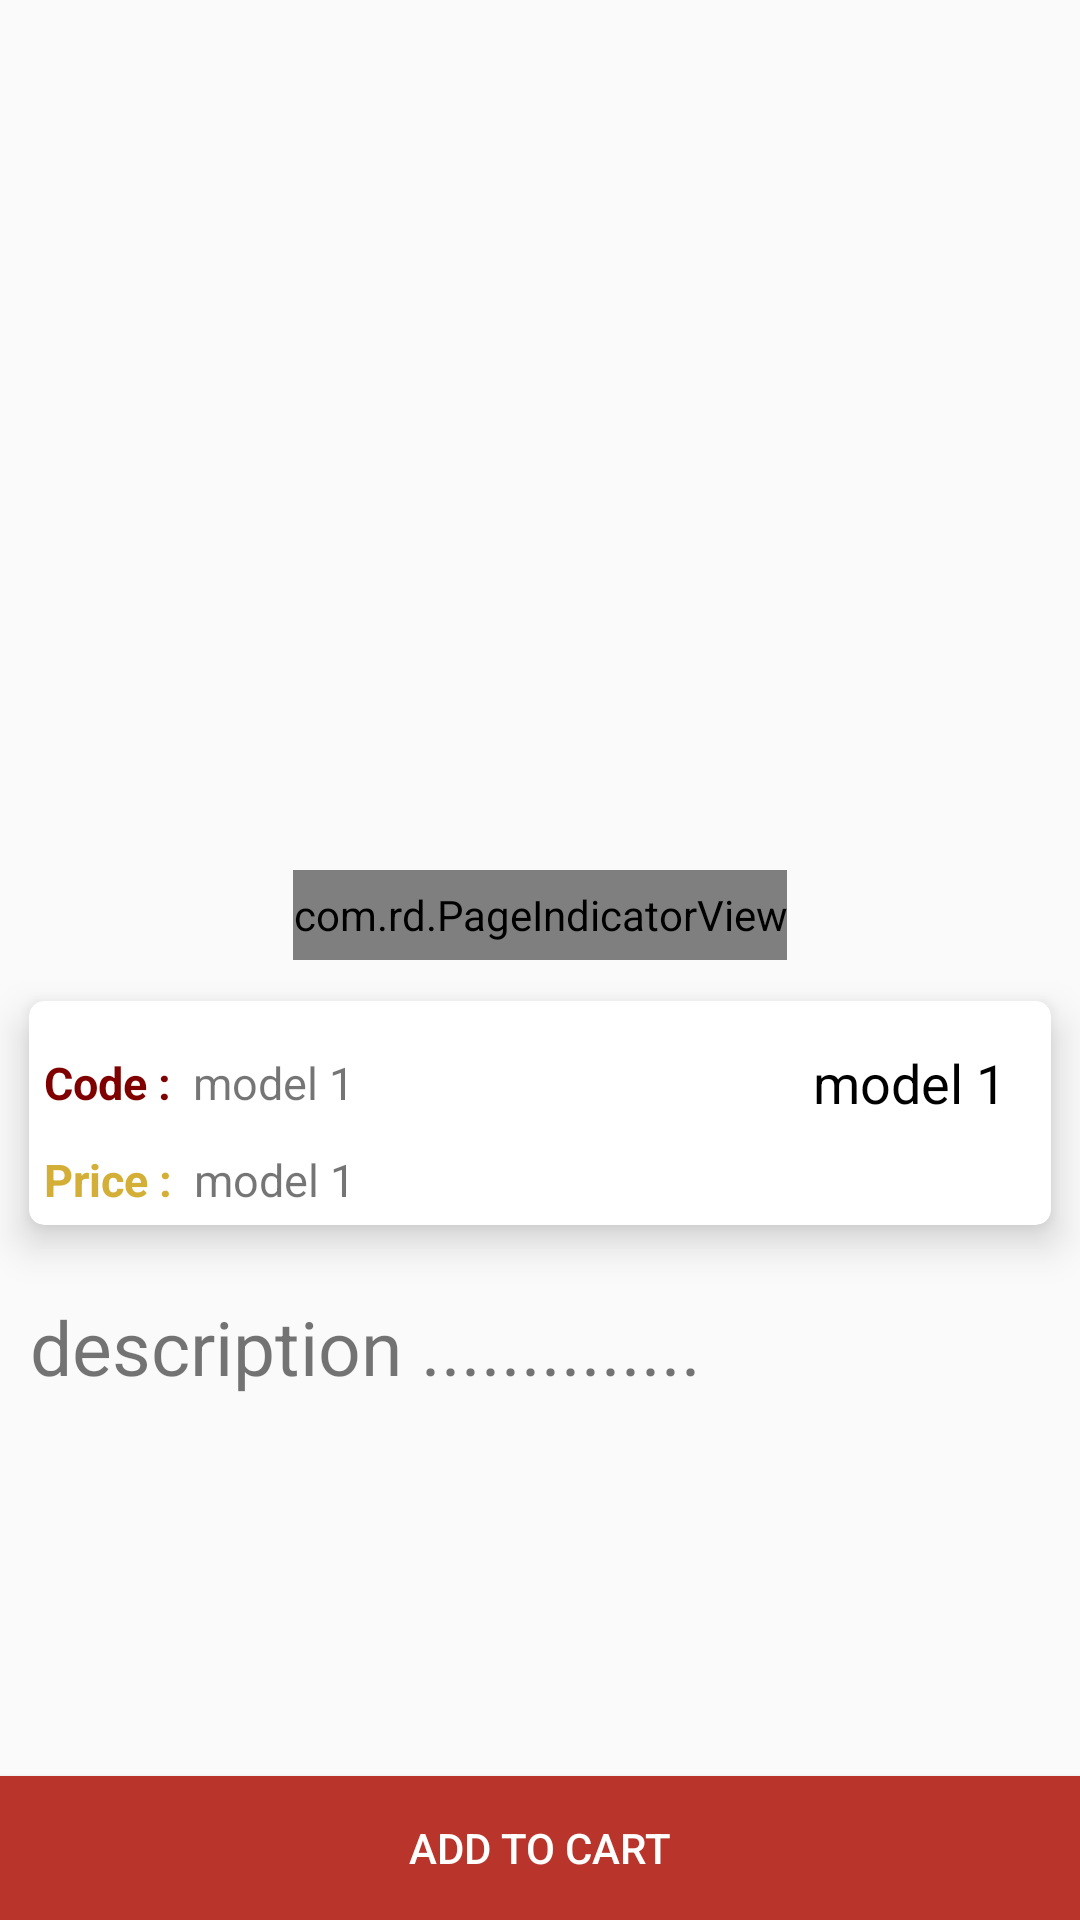

This screen was rendered from an Android layout file. Write that file and the resources it references.
<!-- AndroidManifest.xml: application theme AppTheme -->
<!-- res/layout/content_details.xml -->
<?xml version="1.0" encoding="utf-8"?>
<LinearLayout xmlns:android="http://schemas.android.com/apk/res/android"
    xmlns:app="http://schemas.android.com/apk/res-auto"
    xmlns:tools="http://schemas.android.com/tools"
    android:layout_width="match_parent"
    android:layout_height="match_parent"
    xmlns:card_view="http://schemas.android.com/apk/res-auto"
    android:orientation="vertical"
    app:layout_behavior="@string/appbar_scrolling_view_behavior"
    tools:context="com.gmsproduction.onlineshop.activity.DetailsActivity"
    tools:showIn="@layout/activity_details">

    <android.support.design.widget.CoordinatorLayout
        android:layout_width="match_parent"
        android:layout_height="match_parent"
        android:orientation="vertical"
        android:layout_weight="1"
        >




        <android.support.v4.view.ViewPager
            android:layout_height="match_parent"
            android:layout_width="match_parent"
            android:id="@+id/ImageViewPager"
            />
        <com.rd.PageIndicatorView
            android:id="@+id/pageIndicatorView"
            android:layout_width="wrap_content"
            android:layout_height="30dp"
            android:layout_gravity="center"
            app:layout_anchor="@id/ImageViewPager"
            app:layout_anchorGravity="bottom|center"

            />

        <android.support.v7.widget.RecyclerView
            android:layout_width="wrap_content"
            android:layout_height="wrap_content"
            app:layout_anchor="@id/ImageViewPager"
            app:layout_anchorGravity="bottom|left"
            android:gravity="center"

            android:id="@+id/rv_items_colors"
            ></android.support.v7.widget.RecyclerView>

    </android.support.design.widget.CoordinatorLayout>


    <LinearLayout
        android:layout_width="match_parent"
        android:layout_height="match_parent"
        android:layout_weight="1"
        android:orientation="vertical">
        <android.support.v7.widget.CardView
            android:layout_width="match_parent"
            android:layout_height="wrap_content"
            card_view:cardCornerRadius="5dp"
            card_view:contentPadding="5dp"
            card_view:cardElevation="8dp"
            card_view:cardBackgroundColor="@android:color/white"
            card_view:cardUseCompatPadding="true"
            >

            <LinearLayout
                android:layout_width="match_parent"
                android:layout_height="match_parent"
                android:orientation="vertical">




            <LinearLayout
                android:layout_width="match_parent"
                android:layout_height="match_parent"
                android:orientation="horizontal"
                android:weightSum="2"
                >


                <LinearLayout
                    android:layout_width="match_parent"
                    android:layout_height="match_parent"
                    android:orientation="horizontal"
                    android:layout_weight="1"
                    >



                    <TextView
                        android:layout_width="wrap_content"
                        android:layout_height="wrap_content"
                        android:textSize="15dp"
                        android:textColor="#800000"
                        android:textStyle="bold"
                        android:text="Code :  "
                        android:gravity="left"
                        android:layout_gravity="center"

                        />

                    <TextView
                        android:layout_width="wrap_content"
                        android:layout_height="wrap_content"
                        android:id="@+id/tvDetailCode"
                        android:textSize="15dp"
                        android:text="model 1"
                        android:gravity="left"
                        android:layout_gravity="center"

                        />



                    </LinearLayout>











            <LinearLayout
                android:layout_width="match_parent"
                android:layout_height="match_parent"
                android:orientation="horizontal"
                android:layout_weight="1"
                >
    <TextView
        android:layout_width="match_parent"
        android:layout_height="wrap_content"
        android:id="@+id/tvDetailName"
        android:textSize="18dp"
        android:text="model 1"
        android:textColor="#000"
        android:gravity="right"
        android:layout_margin="10dp"/>






                </LinearLayout>
                </LinearLayout>
            <LinearLayout
                android:layout_width="match_parent"
                android:layout_height="match_parent"
                android:orientation="horizontal"
                >


                <LinearLayout
                    android:layout_width="match_parent"
                    android:layout_height="match_parent"
                    android:orientation="horizontal"
                    >



                <TextView
                    android:layout_width="wrap_content"
                    android:layout_height="wrap_content"
                    android:textSize="15dp"
                    android:textColor="#D4AF37"
                    android:textStyle="bold"
                    android:text="Price :  "
                    android:gravity="left"
                    />

                <TextView
                    android:layout_width="wrap_content"
                    android:layout_height="wrap_content"
                    android:id="@+id/tvDetailPrice"
                    android:textSize="15dp"
                    android:text="model 1"
                    android:gravity="left"
                    />

                    </LinearLayout>

                </LinearLayout>

            </LinearLayout>
        </android.support.v7.widget.CardView>



        <android.support.design.widget.CoordinatorLayout
            android:layout_width="match_parent"
            android:layout_height="match_parent"
            android:orientation="vertical"
            android:layout_weight="1"
            >
            <ScrollView
                android:layout_width="match_parent"
                android:layout_height="match_parent">
                <LinearLayout
                    android:layout_width="match_parent"
                    android:layout_height="wrap_content">
            <TextView
                android:layout_width="match_parent"
                android:layout_height="wrap_content"
                android:id="@+id/tvDetailDesc"
                android:textSize="25dp"
                android:text="description .............."
                android:layout_margin="10dp"/>

                </LinearLayout>
            </ScrollView>


                  <Button
                      android:layout_width="match_parent"
                      android:layout_height="wrap_content"
                      android:text="Add to Cart"
                      android:background="@color/colorPrimaryDark"
                      android:layout_gravity="bottom"
                      android:textColor="@color/colorWhite"
                      android:id="@+id/btn_cart"
         />
        </android.support.design.widget.CoordinatorLayout>
    </LinearLayout>


</LinearLayout>
<!-- res/layout/activity_details.xml (included above) -->
<?xml version="1.0" encoding="utf-8"?>
<android.support.design.widget.CoordinatorLayout xmlns:android="http://schemas.android.com/apk/res/android"
    xmlns:app="http://schemas.android.com/apk/res-auto"
    xmlns:tools="http://schemas.android.com/tools"
    android:layout_width="match_parent"
    android:layout_height="match_parent"
    tools:context="com.gmsproduction.onlineshop.activity.DetailsActivity"
    >



    <include layout="@layout/content_details"
        />
    <ImageView
        android:layout_width="50dp"
        android:layout_height="47dp"
        android:id="@+id/ivFavItem"
        android:layout_gravity="top|end"

        />






</android.support.design.widget.CoordinatorLayout>
<!-- resources referenced by this layout -->
<resources>
  <color name="colorPrimaryDark">#b9352b</color>
  <color name="colorWhite">#FFF</color>
  <dimen name="fab_margin">16dp</dimen>
  <style name="AppTheme.AppBarOverlay" parent="ThemeOverlay.AppCompat.Dark.ActionBar" />
  <style name="AppTheme.PopupOverlay" parent="ThemeOverlay.AppCompat.Light" />
  <style name="AppTheme" parent="Theme.AppCompat.Light.DarkActionBar">
          
          <item name="colorPrimary">@color/colorPrimary</item>
          <item name="colorPrimaryDark">@color/colorPrimaryDark</item>
          <item name="colorAccent">@color/colorAccent</item>
      </style>
  <color name="colorPrimary">#CB2D3E</color>
  <color name="colorAccent">#e5e7e7e7</color>
</resources>
